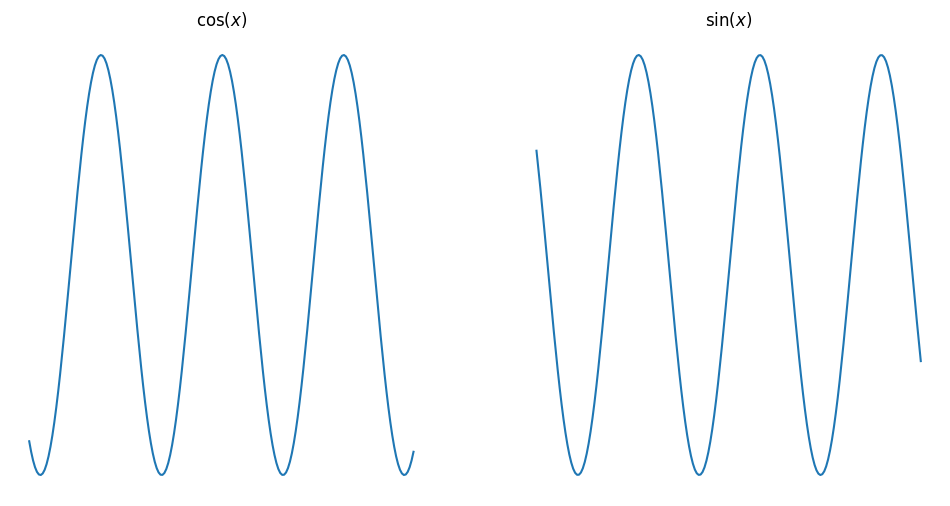

Write the Python code that produced this figure.
#!/usr/bin/env python3
# -*- coding: utf-8 -*-

# [redacted]

import numpy as np
import matplotlib.pyplot as plt

# Build datas ###############

x = np.arange(-10., 10., 0.1)
y1 = np.cos(x)
y2 = np.sin(x)

# Plot data #################

fig, (ax1, ax2) = plt.subplots(1, 2, figsize=(12, 6))

ax1.plot(x, y1)
ax1.set_title(r"$\cos(x)$")

ax2.plot(x, y2)
ax2.set_title(r"$\sin(x)$")

ax1.set_axis_off()
ax2.set_axis_off()

# Save file and plot ########

plt.savefig("no_axis.png")
plt.show()
